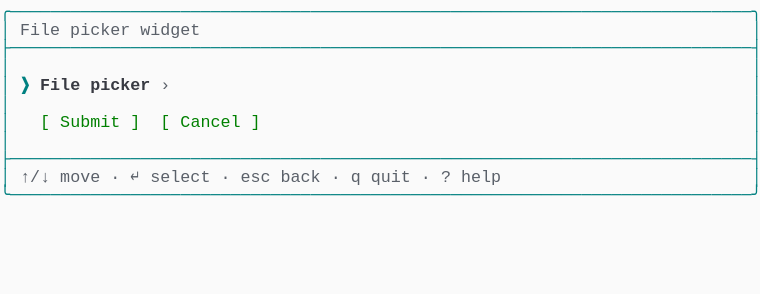
t = 0.00 s
t = 1.03 s: frame unchanged from t = 0.00 s, image omitted
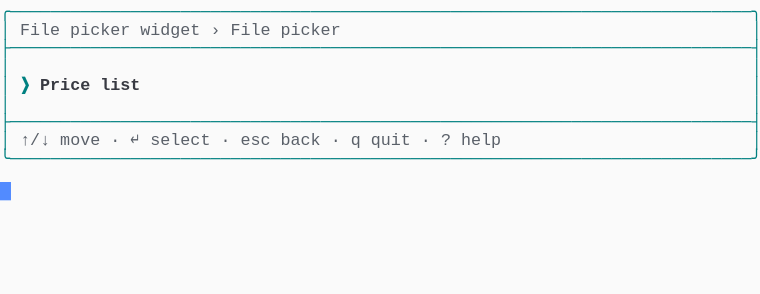
t = 1.98 s
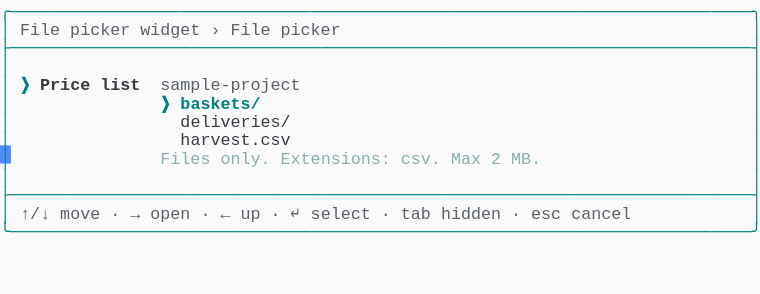
t = 2.80 s
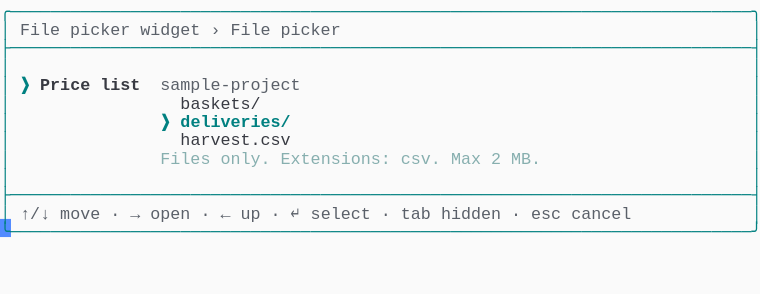
t = 3.69 s
t = 5.06 s: frame unchanged from t = 3.69 s, image omitted

The animated SVG that drew these frames (rendered in a browser with its animation timeline set to each time). Animation: 1 CSS @keyframes rule; one cycle of 5.75 s, repeats indefinitely.

<svg xmlns="http://www.w3.org/2000/svg" xmlns:xlink="http://www.w3.org/1999/xlink" width="760" height="293.92"><rect width="760" height="293.92" rx="0" ry="0" class="a"></rect><svg height="293.92" viewBox="0 0 76 29.392" width="760" xmlns="http://www.w3.org/2000/svg" xmlns:xlink="http://www.w3.org/1999/xlink"><style>.a{fill:rgb(250,250,250)}.b{font-family:Consolas,"Courier New",Courier,"Liberation Mono",monospace}.c{fill:rgb(0,128,128);white-space:pre}.d{fill:rgb(90,96,105);white-space:pre}.e{fill:rgb(0,128,128);font-weight:bold;white-space:pre}.f{fill:rgb(56,58,66);font-weight:bold;white-space:pre}.g{fill:rgb(56,58,66);white-space:pre}.h{fill:rgb(135,175,175);white-space:pre}.i{fill:transparent}.j{fill:rgb(82,139,255)}.l{animation-duration:5.75s;animation-iteration-count:infinite;animation-name:k;animation-timing-function:steps(1,end)}.m{fill:rgb(0,128,0);white-space:pre}@keyframes k{0%{transform:translateX(-0px)}0%{transform:translateX(-76px)}23.9%{transform:translateX(-152px)}38%{transform:translateX(-228px)}52.2%{transform:translateX(-304px)}100%{transform:translateX(-380px)}}</style><g font-family="Consolas, &quot;Courier New&quot;, Courier, &quot;Liberation Mono&quot;, monospace" font-size="1.67" class="b"><defs><symbol id="1"><text x="0" y="1.67" class="c" textLength="76.152" lengthAdjust="spacingAndGlyphs">╭──────────────────────────────────────────────────────────────────────────╮</text></symbol><symbol id="2"><text x="0" y="1.67" class="c" textLength="76.152" lengthAdjust="spacingAndGlyphs">├──────────────────────────────────────────────────────────────────────────┤</text></symbol><symbol id="3"><text x="0" y="1.67" class="c" textLength="1.002" lengthAdjust="spacingAndGlyphs">│</text><text x="75.14999999999999" y="1.67" class="c" textLength="1.002" lengthAdjust="spacingAndGlyphs">│</text></symbol><symbol id="4"><text x="0" y="1.67" class="c" textLength="1.002" lengthAdjust="spacingAndGlyphs">│</text><text x="2.004" y="1.67" class="d" textLength="3.006" lengthAdjust="spacingAndGlyphs">↑/↓</text><text x="6.012" y="1.67" class="d" textLength="4.008" lengthAdjust="spacingAndGlyphs">move</text><text x="11.021999999999998" y="1.67" class="d" textLength="1.002" lengthAdjust="spacingAndGlyphs">·</text><text x="13.026" y="1.67" class="d" textLength="1.002" lengthAdjust="spacingAndGlyphs">↵</text><text x="15.029999999999998" y="1.67" class="d" textLength="6.012" lengthAdjust="spacingAndGlyphs">select</text><text x="22.043999999999997" y="1.67" class="d" textLength="1.002" lengthAdjust="spacingAndGlyphs">·</text><text x="24.048" y="1.67" class="d" textLength="3.006" lengthAdjust="spacingAndGlyphs">esc</text><text x="28.055999999999997" y="1.67" class="d" textLength="4.008" lengthAdjust="spacingAndGlyphs">back</text><text x="33.065999999999995" y="1.67" class="d" textLength="1.002" lengthAdjust="spacingAndGlyphs">·</text><text x="35.06999999999999" y="1.67" class="d" textLength="1.002" lengthAdjust="spacingAndGlyphs">q</text><text x="37.074" y="1.67" class="d" textLength="4.008" lengthAdjust="spacingAndGlyphs">quit</text><text x="42.083999999999996" y="1.67" class="d" textLength="1.002" lengthAdjust="spacingAndGlyphs">·</text><text x="44.087999999999994" y="1.67" class="d" textLength="1.002" lengthAdjust="spacingAndGlyphs">?</text><text x="46.09199999999999" y="1.67" class="d" textLength="4.008" lengthAdjust="spacingAndGlyphs">help</text><text x="75.14999999999999" y="1.67" class="c" textLength="1.002" lengthAdjust="spacingAndGlyphs">│</text></symbol><symbol id="5"><text x="0" y="1.67" class="c" textLength="76.152" lengthAdjust="spacingAndGlyphs">╰──────────────────────────────────────────────────────────────────────────╯</text></symbol><symbol id="6"><text x="0" y="1.67" class="c" textLength="1.002" lengthAdjust="spacingAndGlyphs">│</text><text x="2.004" y="1.67" class="d" textLength="4.008" lengthAdjust="spacingAndGlyphs">File</text><text x="7.013999999999999" y="1.67" class="d" textLength="6.012" lengthAdjust="spacingAndGlyphs">picker</text><text x="14.027999999999999" y="1.67" class="d" textLength="6.012" lengthAdjust="spacingAndGlyphs">widget</text><text x="21.041999999999998" y="1.67" class="d" textLength="1.002" lengthAdjust="spacingAndGlyphs">›</text><text x="23.045999999999996" y="1.67" class="d" textLength="4.008" lengthAdjust="spacingAndGlyphs">File</text><text x="28.055999999999997" y="1.67" class="d" textLength="6.012" lengthAdjust="spacingAndGlyphs">picker</text><text x="75.14999999999999" y="1.67" class="c" textLength="1.002" lengthAdjust="spacingAndGlyphs">│</text></symbol><symbol id="7"><text x="0" y="1.67" class="c" textLength="1.002" lengthAdjust="spacingAndGlyphs">│</text><text x="2.004" y="1.67" class="e" textLength="1.002" lengthAdjust="spacingAndGlyphs">❯</text><text x="4.008" y="1.67" class="f" textLength="5.01" lengthAdjust="spacingAndGlyphs">Price</text><text x="10.02" y="1.67" class="f" textLength="4.008" lengthAdjust="spacingAndGlyphs">list</text><text x="16.032" y="1.67" class="d" textLength="14.028" lengthAdjust="spacingAndGlyphs">sample-project</text><text x="75.14999999999999" y="1.67" class="c" textLength="1.002" lengthAdjust="spacingAndGlyphs">│</text></symbol><symbol id="8"><text x="0" y="1.67" class="c" textLength="1.002" lengthAdjust="spacingAndGlyphs">│</text><text x="18.035999999999998" y="1.67" class="g" textLength="11.022" lengthAdjust="spacingAndGlyphs">harvest.csv</text><text x="75.14999999999999" y="1.67" class="c" textLength="1.002" lengthAdjust="spacingAndGlyphs">│</text></symbol><symbol id="9"><text x="0" y="1.67" class="c" textLength="1.002" lengthAdjust="spacingAndGlyphs">│</text><text x="16.032" y="1.67" class="h" textLength="5.01" lengthAdjust="spacingAndGlyphs">Files</text><text x="22.043999999999997" y="1.67" class="h" textLength="5.01" lengthAdjust="spacingAndGlyphs">only.</text><text x="28.055999999999997" y="1.67" class="h" textLength="11.022" lengthAdjust="spacingAndGlyphs">Extensions:</text><text x="40.08" y="1.67" class="h" textLength="4.008" lengthAdjust="spacingAndGlyphs">csv.</text><text x="45.089999999999996" y="1.67" class="h" textLength="3.006" lengthAdjust="spacingAndGlyphs">Max</text><text x="49.098" y="1.67" class="h" textLength="1.002" lengthAdjust="spacingAndGlyphs">2</text><text x="51.102" y="1.67" class="h" textLength="3.006" lengthAdjust="spacingAndGlyphs">MB.</text><text x="75.14999999999999" y="1.67" class="c" textLength="1.002" lengthAdjust="spacingAndGlyphs">│</text></symbol><symbol id="10"><text x="0" y="1.67" class="c" textLength="1.002" lengthAdjust="spacingAndGlyphs">│</text><text x="2.004" y="1.67" class="d" textLength="3.006" lengthAdjust="spacingAndGlyphs">↑/↓</text><text x="6.012" y="1.67" class="d" textLength="4.008" lengthAdjust="spacingAndGlyphs">move</text><text x="11.021999999999998" y="1.67" class="d" textLength="1.002" lengthAdjust="spacingAndGlyphs">·</text><text x="13.026" y="1.67" class="d" textLength="1.002" lengthAdjust="spacingAndGlyphs">→</text><text x="15.029999999999998" y="1.67" class="d" textLength="4.008" lengthAdjust="spacingAndGlyphs">open</text><text x="20.04" y="1.67" class="d" textLength="1.002" lengthAdjust="spacingAndGlyphs">·</text><text x="22.043999999999997" y="1.67" class="d" textLength="1.002" lengthAdjust="spacingAndGlyphs">←</text><text x="24.048" y="1.67" class="d" textLength="2.004" lengthAdjust="spacingAndGlyphs">up</text><text x="27.054" y="1.67" class="d" textLength="1.002" lengthAdjust="spacingAndGlyphs">·</text><text x="29.058" y="1.67" class="d" textLength="1.002" lengthAdjust="spacingAndGlyphs">↵</text><text x="31.061999999999998" y="1.67" class="d" textLength="6.012" lengthAdjust="spacingAndGlyphs">select</text><text x="38.07599999999999" y="1.67" class="d" textLength="1.002" lengthAdjust="spacingAndGlyphs">·</text><text x="40.08" y="1.67" class="d" textLength="3.006" lengthAdjust="spacingAndGlyphs">tab</text><text x="44.087999999999994" y="1.67" class="d" textLength="6.012" lengthAdjust="spacingAndGlyphs">hidden</text><text x="51.102" y="1.67" class="d" textLength="1.002" lengthAdjust="spacingAndGlyphs">·</text><text x="53.105999999999995" y="1.67" class="d" textLength="3.006" lengthAdjust="spacingAndGlyphs">esc</text><text x="57.114" y="1.67" class="d" textLength="6.012" lengthAdjust="spacingAndGlyphs">cancel</text><text x="75.14999999999999" y="1.67" class="c" textLength="1.002" lengthAdjust="spacingAndGlyphs">│</text></symbol><symbol id="11"><text x="0" y="1.67" class="c" textLength="1.002" lengthAdjust="spacingAndGlyphs">│</text><text x="18.035999999999998" y="1.67" class="g" textLength="8.016" lengthAdjust="spacingAndGlyphs">baskets/</text><text x="75.14999999999999" y="1.67" class="c" textLength="1.002" lengthAdjust="spacingAndGlyphs">│</text></symbol><symbol id="12"><text x="0" y="1.67" class="c" textLength="1.002" lengthAdjust="spacingAndGlyphs">│</text><text x="16.032" y="1.67" class="e" textLength="1.002" lengthAdjust="spacingAndGlyphs">❯</text><text x="18.035999999999998" y="1.67" class="e" textLength="11.022" lengthAdjust="spacingAndGlyphs">deliveries/</text><text x="75.14999999999999" y="1.67" class="c" textLength="1.002" lengthAdjust="spacingAndGlyphs">│</text></symbol><symbol id="a"><rect height="16" width="76" x="0" y="0" class="i"></rect></symbol><symbol id="b"><rect height="1.837" width="1.1022" class="j"></rect></symbol></defs><rect height="29.392" width="76" class="a"></rect><g class="l"><svg x="0" y="0" width="456"><svg x="0"><use xlink:href="#a"></use><use xlink:href="#b" x="-0.0040000000000000036" y="0"></use></svg><svg x="76"><use xlink:href="#a"></use><use xlink:href="#b" x="75.996" y="18.195"></use><use xlink:href="#1" y="0"></use><text x="0" y="3.5069999999999997" class="c" textLength="1.002" lengthAdjust="spacingAndGlyphs">│</text><text x="2.004" y="3.5069999999999997" class="d" textLength="4.008" lengthAdjust="spacingAndGlyphs">File</text><text x="7.013999999999999" y="3.5069999999999997" class="d" textLength="6.012" lengthAdjust="spacingAndGlyphs">picker</text><text x="14.027999999999999" y="3.5069999999999997" class="d" textLength="6.012" lengthAdjust="spacingAndGlyphs">widget</text><text x="75.14999999999999" y="3.5069999999999997" class="c" textLength="1.002" lengthAdjust="spacingAndGlyphs">│</text><use xlink:href="#2" y="3.674"></use><use xlink:href="#3" y="5.511"></use><text x="0" y="9.018" class="c" textLength="1.002" lengthAdjust="spacingAndGlyphs">│</text><text x="2.004" y="9.018" class="e" textLength="1.002" lengthAdjust="spacingAndGlyphs">❯</text><text x="4.008" y="9.018" class="f" textLength="4.008" lengthAdjust="spacingAndGlyphs">File</text><text x="9.017999999999999" y="9.018" class="f" textLength="6.012" lengthAdjust="spacingAndGlyphs">picker</text><text x="16.032" y="9.018" class="d" textLength="1.002" lengthAdjust="spacingAndGlyphs">›</text><text x="75.14999999999999" y="9.018" class="c" textLength="1.002" lengthAdjust="spacingAndGlyphs">│</text><use xlink:href="#3" y="9.185"></use><text x="0" y="12.692" class="c" textLength="1.002" lengthAdjust="spacingAndGlyphs">│</text><text x="4.008" y="12.692" class="m" textLength="1.002" lengthAdjust="spacingAndGlyphs">[</text><text x="6.012" y="12.692" class="m" textLength="6.012" lengthAdjust="spacingAndGlyphs">Submit</text><text x="13.026" y="12.692" class="m" textLength="1.002" lengthAdjust="spacingAndGlyphs">]</text><text x="16.032" y="12.692" class="m" textLength="1.002" lengthAdjust="spacingAndGlyphs">[</text><text x="18.035999999999998" y="12.692" class="m" textLength="6.012" lengthAdjust="spacingAndGlyphs">Cancel</text><text x="25.05" y="12.692" class="m" textLength="1.002" lengthAdjust="spacingAndGlyphs">]</text><text x="75.14999999999999" y="12.692" class="c" textLength="1.002" lengthAdjust="spacingAndGlyphs">│</text><use xlink:href="#3" y="12.859"></use><use xlink:href="#2" y="14.696"></use><use xlink:href="#4" y="16.533"></use><use xlink:href="#5" y="18.37"></use></svg><svg x="152"><use xlink:href="#a"></use><use xlink:href="#b" x="75.996" y="14.520999999999999"></use><use xlink:href="#1" y="0"></use><use xlink:href="#6" y="1.837"></use><use xlink:href="#2" y="3.674"></use><use xlink:href="#3" y="5.511"></use><text x="0" y="9.018" class="c" textLength="1.002" lengthAdjust="spacingAndGlyphs">│</text><text x="2.004" y="9.018" class="e" textLength="1.002" lengthAdjust="spacingAndGlyphs">❯</text><text x="4.008" y="9.018" class="f" textLength="5.01" lengthAdjust="spacingAndGlyphs">Price</text><text x="10.02" y="9.018" class="f" textLength="4.008" lengthAdjust="spacingAndGlyphs">list</text><text x="75.14999999999999" y="9.018" class="c" textLength="1.002" lengthAdjust="spacingAndGlyphs">│</text><use xlink:href="#3" y="9.185"></use><use xlink:href="#2" y="11.022"></use><use xlink:href="#4" y="12.859"></use><use xlink:href="#5" y="14.696"></use></svg><svg x="228"><use xlink:href="#a"></use><use xlink:href="#b" x="75.996" y="21.869"></use><use xlink:href="#1" y="0"></use><use xlink:href="#6" y="1.837"></use><use xlink:href="#2" y="3.674"></use><use xlink:href="#3" y="5.511"></use><use xlink:href="#7" y="7.348"></use><text x="0" y="10.855" class="c" textLength="1.002" lengthAdjust="spacingAndGlyphs">│</text><text x="16.032" y="10.855" class="e" textLength="1.002" lengthAdjust="spacingAndGlyphs">❯</text><text x="18.035999999999998" y="10.855" class="e" textLength="8.016" lengthAdjust="spacingAndGlyphs">baskets/</text><text x="75.14999999999999" y="10.855" class="c" textLength="1.002" lengthAdjust="spacingAndGlyphs">│</text><text x="0" y="12.692" class="c" textLength="1.002" lengthAdjust="spacingAndGlyphs">│</text><text x="18.035999999999998" y="12.692" class="g" textLength="11.022" lengthAdjust="spacingAndGlyphs">deliveries/</text><text x="75.14999999999999" y="12.692" class="c" textLength="1.002" lengthAdjust="spacingAndGlyphs">│</text><use xlink:href="#8" y="12.859"></use><use xlink:href="#9" y="14.696"></use><use xlink:href="#3" y="16.533"></use><use xlink:href="#2" y="18.37"></use><use xlink:href="#10" y="20.206999999999997"></use><use xlink:href="#5" y="22.044"></use></svg><svg x="304"><use xlink:href="#a"></use><use xlink:href="#b" x="75.996" y="21.869"></use><use xlink:href="#1" y="0"></use><use xlink:href="#6" y="1.837"></use><use xlink:href="#2" y="3.674"></use><use xlink:href="#3" y="5.511"></use><use xlink:href="#7" y="7.348"></use><use xlink:href="#11" y="9.185"></use><use xlink:href="#12" y="11.022"></use><use xlink:href="#8" y="12.859"></use><use xlink:href="#9" y="14.696"></use><use xlink:href="#3" y="16.533"></use><use xlink:href="#2" y="18.37"></use><use xlink:href="#10" y="20.206999999999997"></use><use xlink:href="#5" y="22.044"></use></svg><svg x="380"><use xlink:href="#a"></use><use xlink:href="#b" x="0.996" y="23.706000000000003"></use><use xlink:href="#1" y="0"></use><use xlink:href="#6" y="1.837"></use><use xlink:href="#2" y="3.674"></use><use xlink:href="#3" y="5.511"></use><use xlink:href="#7" y="7.348"></use><use xlink:href="#11" y="9.185"></use><use xlink:href="#12" y="11.022"></use><use xlink:href="#8" y="12.859"></use><use xlink:href="#9" y="14.696"></use><use xlink:href="#3" y="16.533"></use><use xlink:href="#2" y="18.37"></use><use xlink:href="#10" y="20.206999999999997"></use><use xlink:href="#5" y="22.044"></use></svg></svg></g></g></svg></svg>
